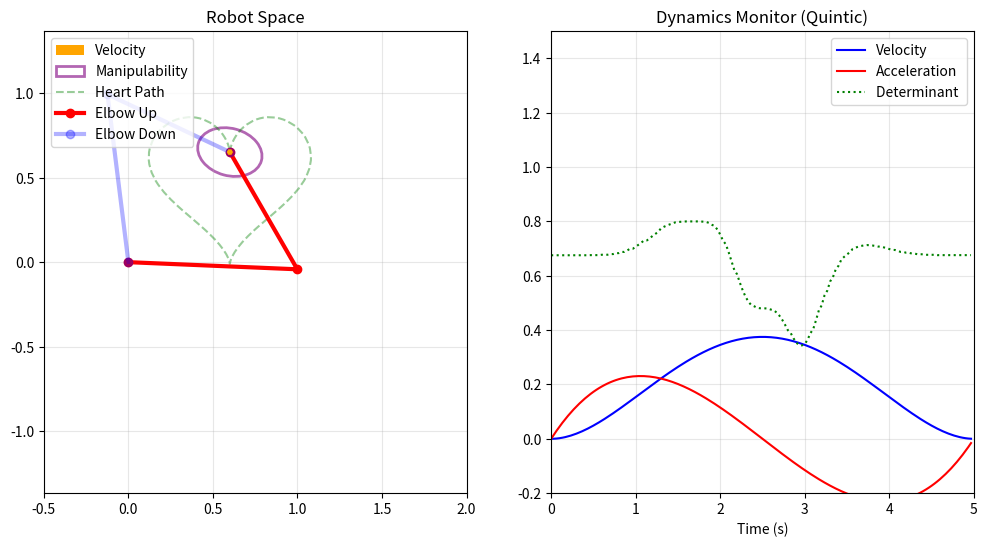

This figure's Python source:
import numpy as np
import matplotlib.pyplot as plt
import time
from matplotlib.patches import Ellipse

class RobotArm2DOF:
    def __init__(self, l1=1.0, l2=0.8):
        """初始化机械臂的物理参数"""
        self.l1 = l1
        self.l2 = l2
        
    def solve_fk(self, theta1_rad, theta2_rad):
        """正运动学：输入弧度，输出末端坐标 (x, y)"""
        x = self.l1 * np.cos(theta1_rad) + self.l2 * np.cos(theta1_rad + theta2_rad)
        y = self.l1 * np.sin(theta1_rad) + self.l2 * np.sin(theta1_rad + theta2_rad)
        return x, y

    def solve_ik(self, target_point, config='up'):
        """逆运动学：输入目标点 [x, y]，输出弧度 (theta1, theta2)"""
        x, y = target_point
        dist_sq = x**2 + y**2
        
        # 检查是否可达
        if dist_sq > (self.l1 + self.l2)**2 or dist_sq < abs(self.l1 - self.l2)**2:
            raise ValueError(f"Target {target_point} out of reach")

        cos_t2 = (dist_sq - self.l1**2 - self.l2**2) / (2 * self.l1 * self.l2)
        cos_t2 = np.clip(cos_t2, -1.0, 1.0)
        
        # 根据配置选择正负号
        sin_t2 = np.sqrt(1 - cos_t2**2) if config == 'up' else -np.sqrt(1 - cos_t2**2)
        theta2 = np.arctan2(sin_t2, cos_t2)
        
        k1 = self.l1 + self.l2 * cos_t2
        k2 = self.l2 * sin_t2
        theta1 = np.arctan2(y, x) - np.arctan2(k2, k1)
        
        return theta1, theta2

    def plot_arm(self, t1, t2, ax, color='b', label=None, alpha=1.0):
        """绘制当前姿态"""
        # 计算关键点坐标
        x0, y0 = 0, 0
        x1 = self.l1 * np.cos(t1)
        y1 = self.l1 * np.sin(t1)
        x2, y2 = self.solve_fk(t1,t2)
        
        # 绘图
        ax.plot([x0, x1, x2], [y0, y1, y2], 'o-', color=color, 
                 linewidth=3, markersize=6, label=label, alpha=alpha)
    
    def get_jacobian(self, t1, t2):
        """计算当前位姿下的雅可比矩阵"""
        j11 = -self.l1 * np.sin(t1) - self.l2 * np.sin(t1 + t2)
        j12 = -self.l2 * np.sin(t1 + t2)
        j21 =  self.l1 * np.cos(t1) + self.l2 * np.cos(t1 + t2)
        j22 =  self.l2 * np.cos(t1 + t2)
        
        return np.array([[j11, j12], 
                         [j21, j22]])
    @staticmethod
    def quintic_scaling(t, T):
        """五次多项式平滑算法：不依赖具体的机械臂实例"""
        tau = np.clip(t / T, 0, 1)
        # 位置因子 s
        s = 10 * tau**3 - 15 * tau**4 + 6 * tau**5
        # 速度因子 v (s 的导数)
        v = (30 * tau**2 - 60 * tau**3 + 30 * tau**4) / T
        # 加速度因子 a (v 的导数)
        a = (60 * tau - 180 * tau**2 + 120 * tau**3) / (T**2)
        return s, v, a



def main_simulation():
    # 1. 实例化机器人对象
    my_robot = RobotArm2DOF(l1=1.0, l2=0.8)
    
    # 2. 轨迹参数设置
    total_time = 5.0  # 5秒走完
    fps = 30          # 每秒30帧
    num_frames = int(total_time * fps)
    
    # 3. 预生成心形轨迹 (Path)
    t_geom = np.linspace(0, 2 * np.pi, num_frames)
    heart_x = 0.6 + (16 * np.sin(t_geom)**3) * 0.03
    heart_y = 0.5 + (13 * np.cos(t_geom) - 5 * np.cos(2*t_geom) - 2 * np.cos(3*t_geom) - np.cos(4*t_geom)) * 0.03
    
    # 4. 准备画布
    fig = plt.figure(figsize=(12, 6)) # 拓宽画布
    ax_robot = fig.add_subplot(1, 2, 1) # 左边画机器人
    ax_curve = fig.add_subplot(1, 2, 2) # 右边画曲线
    plt.ion()
    
    # 用于记录速度和加速度历史，方便绘图
    hist_x, hist_y = [], []
    time_hist, vel_hist, acc_hist = [], [], []
    det_hist=[]
    last_t1 = 0.0
    last_t2 = 0.0
    
    for i in range(3, 0, -1): # 3秒倒计时够用了
        print(f"倒计时 {i} 秒后开始动画...")
        time.sleep(1)
    
    print("开始播放动画...")

    
    # 4. 主循环：使用 num_frames 驱动
    for i in range(num_frames):
        t_curr = i / fps
       
        # 使用类内部的静态方法计算平滑因子
        s, v, a = RobotArm2DOF.quintic_scaling(t_curr, total_time)
        
        # 查表找到对应的轨迹点
        idx = int(s * (num_frames - 1))
        target = [heart_x[idx], heart_y[idx]]
        
        # 记录已走过的路径
        hist_x.append(target[0])
        hist_y.append(target[1])
        time_hist.append(t_curr)
        vel_hist.append(v)
        acc_hist.append(a)

        
        
        try:
            t1_up, t2_up = my_robot.solve_ik(target, config='up')
            t1_down, t2_down = my_robot.solve_ik(target, config='down')
            J1 = my_robot.get_jacobian(t1_up, t2_up)
            det1 = np.linalg.det(J1)
            det_hist.append(det1)

            # --- 刷新绘图 ---
            ax_robot.cla()
            ax_curve.cla()
            
            if i > 0:
                dt = 1.0 / fps
                d_q = np.array([t1_up - last_t1, t2_up - last_t2]) / dt
                v_end = J1 @ d_q
                vx, vy = v_end[0], v_end[1]
                
                # 获取当前末端坐标
                curr_pos = my_robot.solve_fk(t1_up, t2_up)
                
                # 画箭头：scale 越小箭头越长，width 控制粗细
                ax_robot.quiver(curr_pos[0], curr_pos[1], vx, vy, 
                                color='orange', scale=10, width=0.015, 
                                zorder=5, label='Velocity')
                
                A = J1 @ J1.T
            
                # 2. 计算特征值和特征向量
                vals, vecs = np.linalg.eigh(A)
            
                # 3. 计算椭圆参数
                # 宽度和高度对应特征值的平方根 (放大 0.2 倍方便观察)
                width = np.sqrt(vals[1]) * 0.4
                height = np.sqrt(vals[0]) * 0.4
                # 计算旋转角度 (弧度转角度)
                angle = np.degrees(np.arctan2(vecs[1, 1], vecs[0, 1]))
            
                # 4. 创建并添加椭圆对象
                ell = Ellipse(xy=curr_pos, width=width, height=height, angle=angle,
                          edgecolor='purple', fc='None', lw=2, alpha=0.6, label='Manipulability')
                ax_robot.add_patch(ell)
        
           

        

           
           
            
            
            # 如果你想看一眼数值（建议每 10 帧打印一次，否则太快了）
            if i % 10 == 0:
                print(f"Frame {i}: Jacobian Det1 = {det1:.4f}")
            
            

        

            # 左图：机器人仿真
            ax_robot.plot(hist_x, hist_y, 'g--', alpha=0.4, label='Heart Path')
            my_robot.plot_arm(t1_up, t2_up, ax=ax_robot, color='r', label='Elbow Up')
            my_robot.plot_arm(t1_down, t2_down, ax=ax_robot, color='b', label='Elbow Down', alpha=0.3)
            
            ax_robot.set_title("Robot Space")
            ax_robot.axis('equal')
            ax_robot.set_xlim(-0.5, 2.0); ax_robot.set_ylim(-1.5, 1.5)
            ax_robot.grid(True, alpha=0.3)
            ax_robot.legend(loc='upper left')

            # 右图：动力学监控 
            ax_curve.plot(time_hist, vel_hist, 'b-', label='Velocity')
            ax_curve.plot(time_hist, acc_hist, 'r-', label='Acceleration')
            ax_curve.plot(time_hist, det_hist, 'g:', label='Determinant ')
            
            ax_curve.set_title("Dynamics & Dexterity Monitor")
            ax_curve.set_title("Dynamics Monitor (Quintic)")
            ax_curve.set_xlabel("Time (s)")
            ax_curve.set_xlim(0, total_time)
            ax_curve.set_ylim(-0.2, 1.5) # 根据 total_time 调整范围
            ax_curve.grid(True, alpha=0.3)
            ax_curve.legend()

            last_t1, last_t2 = t1_up, t2_up

            plt.pause(0.001)

        except ValueError:
            continue
    # 动画结束，关闭交互模式并保持最终图像
    plt.ioff()
    print("动画结束。")
    plt.show() # 如果不加这句，窗口可能会在结束时闪退

if __name__ == "__main__":
    # 请确保此时 solve_2r_ik 和 solve_2r_fk 函数已经定义在上方
    main_simulation()
